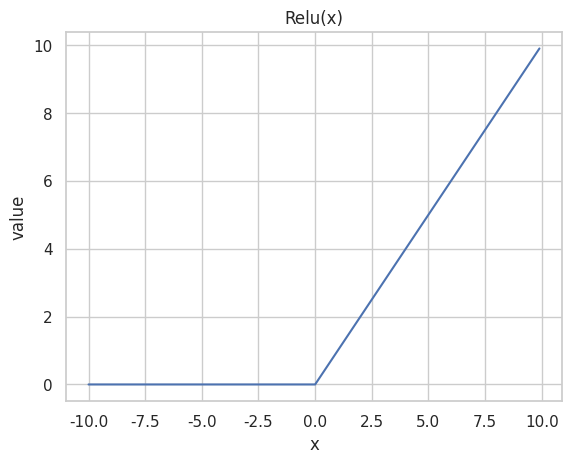

Here is the Python script that generated this plot:
import pandas as pd
import numpy as np
from matplotlib import pyplot as plt
import seaborn as sns

font_cs = {'fontname': 'Consolas'}


def relu(x):
    i = 0
    output = np.zeros(len(x))
    for xi in x:
        if xi < 0:
            output[i] = 0
        else:
            output[i] = xi
        i = i + 1
    return output


x = np.arange(-10.0, 10.0, 0.1)
y = relu(x)
d = np.c_[x, y]

df = pd.DataFrame(d, columns=['x', 'y'])
# print(x)

sns.set_theme(style='whitegrid')

sns.lineplot(data=df, x='x', y='y')

plt.xlabel('x', **font_cs)
plt.ylabel('value', **font_cs)
plt.title('Relu(x)', **font_cs)
plt.show()

